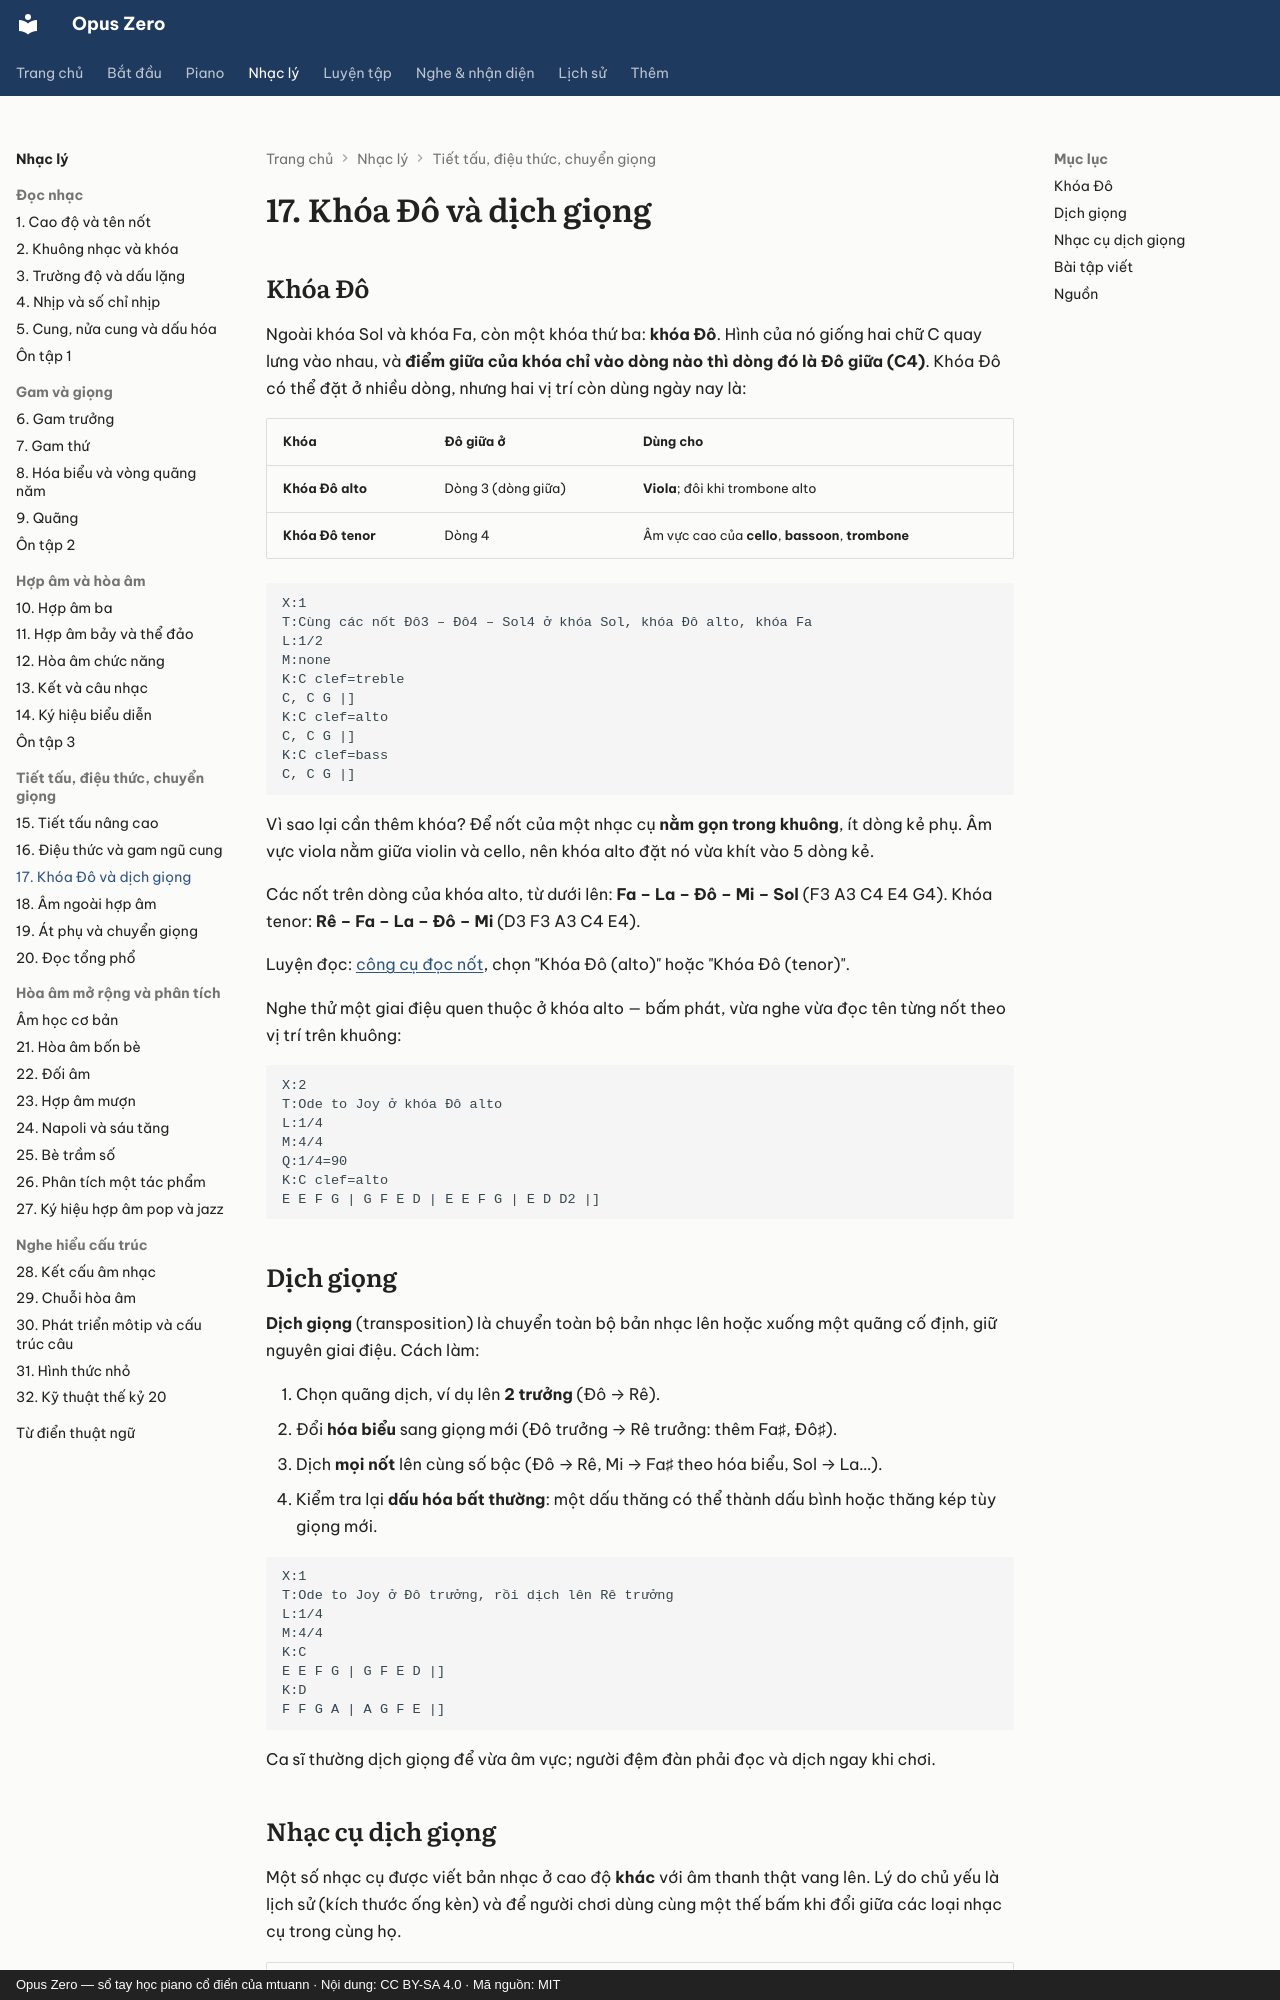

repository: mtuann/opus-zero · page: nhac-ly/17-khoa-do-dich-giong/index.html · generator: mkdocs · copyright: Opus Zero — sổ tay học piano cổ điển của mtuann · Nội dung: CC BY-SA 4.0 · Mã nguồn: MIT

# 17. Khóa Đô và dịch giọng

## Khóa Đô

Ngoài khóa Sol và khóa Fa, còn một khóa thứ ba: **khóa Đô**. Hình của nó giống hai chữ C quay lưng vào nhau, và **điểm giữa của khóa chỉ vào dòng nào thì dòng đó là Đô giữa (C4)**. Khóa Đô có thể đặt ở nhiều dòng, nhưng hai vị trí còn dùng ngày nay là:

| Khóa | Đô giữa ở | Dùng cho |
|---|---|---|
| **Khóa Đô alto** | Dòng 3 (dòng giữa) | **Viola**; đôi khi trombone alto |
| **Khóa Đô tenor** | Dòng 4 | Âm vực cao của **cello**, **bassoon**, **trombone** |

```abc
X:1
T:Cùng các nốt Đô3 – Đô4 – Sol4 ở khóa Sol, khóa Đô alto, khóa Fa
L:1/2
M:none
K:C clef=treble
C, C G |]
K:C clef=alto
C, C G |]
K:C clef=bass
C, C G |]
```

Vì sao lại cần thêm khóa? Để nốt của một nhạc cụ **nằm gọn trong khuông**, ít dòng kẻ phụ. Âm vực viola nằm giữa violin và cello, nên khóa alto đặt nó vừa khít vào 5 dòng kẻ.

Các nốt trên dòng của khóa alto, từ dưới lên: **Fa – La – Đô – Mi – Sol** (F3 A3 C4 E4 G4). Khóa tenor: **Rê – Fa – La – Đô – Mi** (D3 F3 A3 C4 E4).

Luyện đọc: [công cụ đọc nốt](../luyen-tap/doc-not.md), chọn "Khóa Đô (alto)" hoặc "Khóa Đô (tenor)".

Nghe thử một giai điệu quen thuộc ở khóa alto — bấm phát, vừa nghe vừa đọc tên từng nốt theo vị trí trên khuông:

```abc
X:2
T:Ode to Joy ở khóa Đô alto
L:1/4
M:4/4
Q:1/4=90
K:C clef=alto
E E F G | G F E D | E E F G | E D D2 |]
```

## Dịch giọng

**Dịch giọng** (transposition) là chuyển toàn bộ bản nhạc lên hoặc xuống một quãng cố định, giữ nguyên giai điệu. Cách làm:

1. Chọn quãng dịch, ví dụ lên **2 trưởng** (Đô → Rê).
2. Đổi **hóa biểu** sang giọng mới (Đô trưởng → Rê trưởng: thêm Fa♯, Đô♯).
3. Dịch **mọi nốt** lên cùng số bậc (Đô → Rê, Mi → Fa♯ theo hóa biểu, Sol → La…).
4. Kiểm tra lại **dấu hóa bất thường**: một dấu thăng có thể thành dấu bình hoặc thăng kép tùy giọng mới.

```abc
X:1
T:Ode to Joy ở Đô trưởng, rồi dịch lên Rê trưởng
L:1/4
M:4/4
K:C
E E F G | G F E D |]
K:D
F F G A | A G F E |]
```

Ca sĩ thường dịch giọng để vừa âm vực; người đệm đàn phải đọc và dịch ngay khi chơi.
